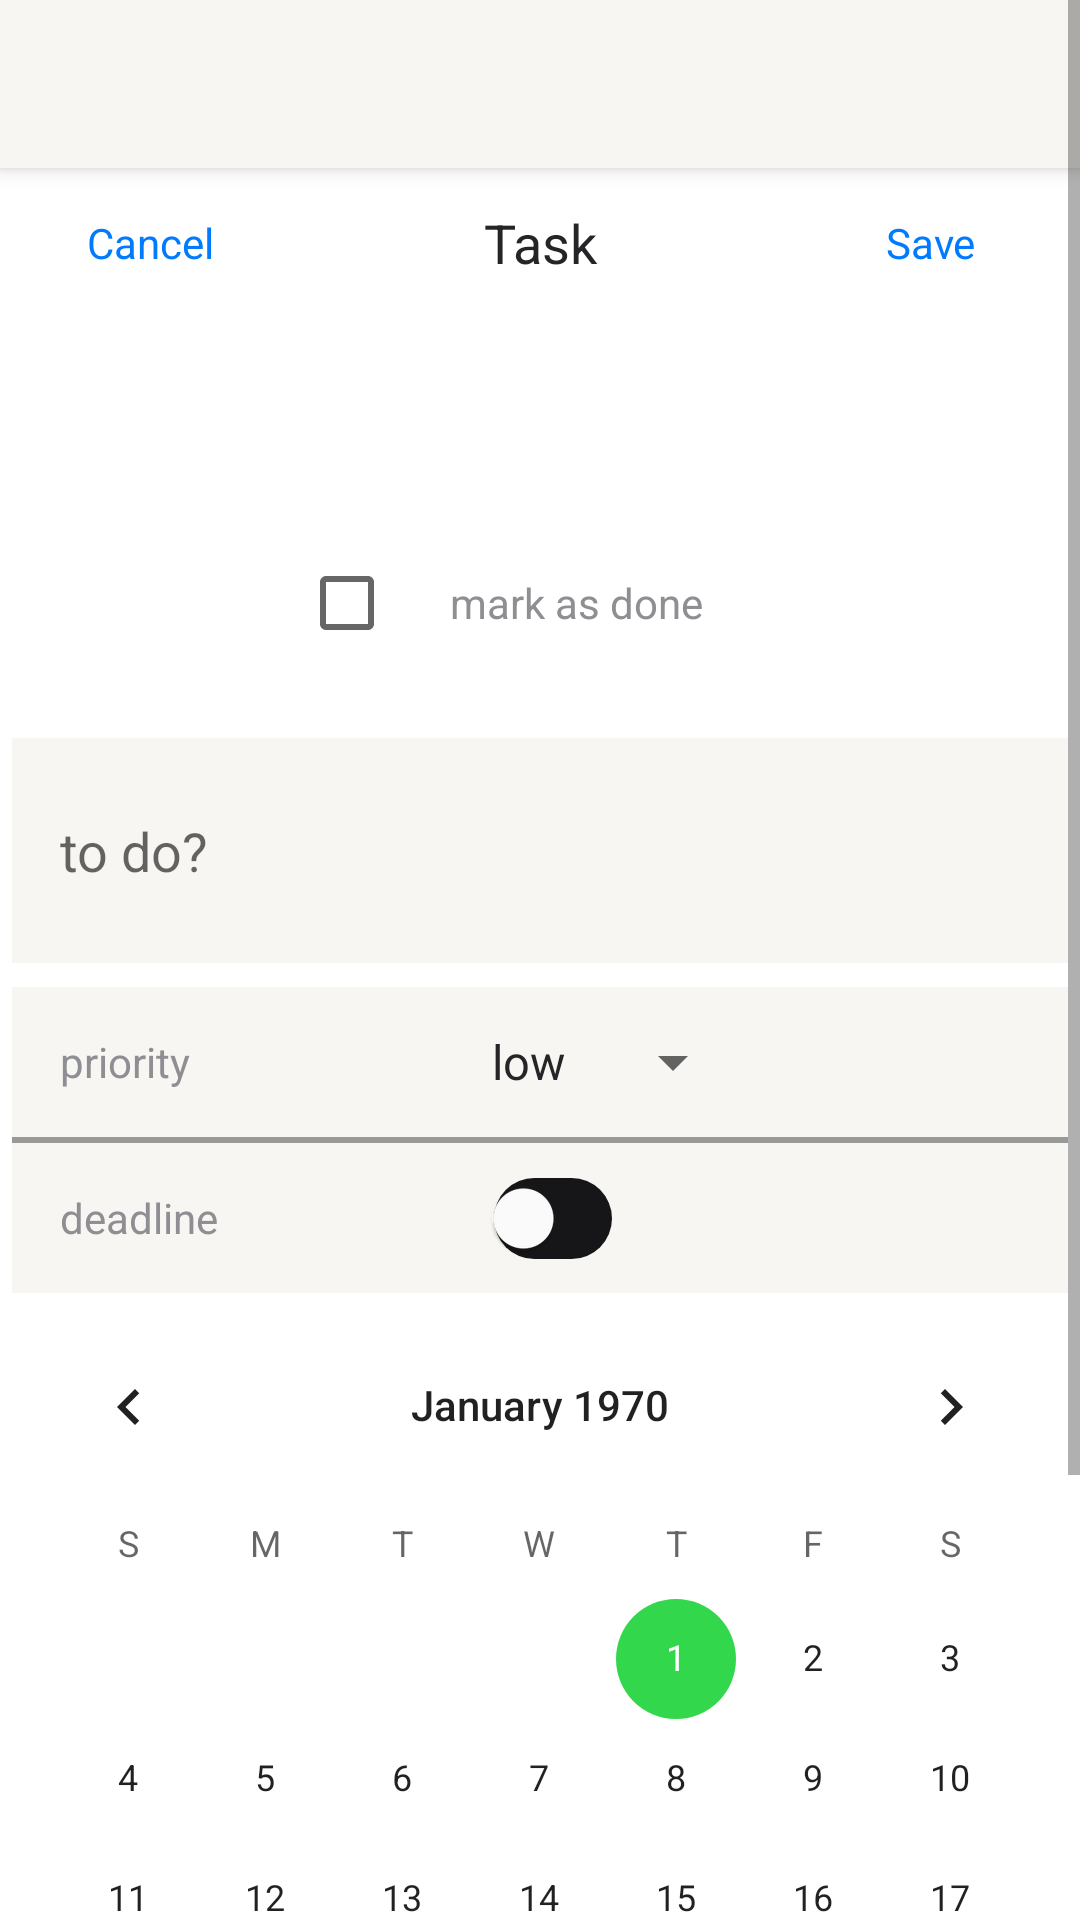

Write the Android layout XML for this screen, with the resource values it uses.
<!-- AndroidManifest.xml: application theme Theme.ToDoApp -->
<!-- res/layout/activity_create_task.xml -->
<?xml version="1.0" encoding="utf-8"?>
<ScrollView
    xmlns:android="http://schemas.android.com/apk/res/android"
    xmlns:app="http://schemas.android.com/apk/res-auto"
    android:layout_width="match_parent"
    android:layout_height="match_parent"
    android:orientation="vertical">

    <RelativeLayout
        android:layout_width="match_parent"
        android:layout_height="wrap_content">

        <androidx.appcompat.widget.Toolbar
            android:id="@+id/toolbar"
            android:layout_width="match_parent"
            android:layout_height="wrap_content"
            android:background="?attr/colorPrimary"
            android:elevation="4dp"
            android:titleTextColor="?attr/colorAppTitle"
            android:title="@string/app_name" />

        <TextView
            android:id="@+id/act_name"
            android:layout_width="100dp"
            android:layout_height="50dp"
            android:text="@string/layout_creation_name"
            android:paddingVertical="4dp"
            android:layout_alignParentTop="true"
            android:layout_centerInParent="true"
            android:layout_marginTop="?attr/actionBarSize"
            android:textColor="?attr/colorAppTitle"
            android:textSize="18sp"
            android:gravity="center"/>

        <CheckBox
            android:id="@+id/task_done_checkbox"
            android:layout_width="50dp"
            android:layout_height="50dp"
            android:layout_centerInParent="true"
            android:layout_marginTop="70dp"
            android:layout_marginEnd="-20dp"
            android:layout_toStartOf="@id/act_name"
            android:layout_below="@id/act_name"/>

        <TextView
            android:layout_width="wrap_content"
            android:layout_height="50dp"
            android:text="@string/task_mark_text"
            android:gravity="center"
            android:textColor="@color/light_grey"
            android:layout_marginStart="20dp"
            android:layout_toEndOf="@id/task_done_checkbox"
            android:layout_above="@id/task_field"/>

        <EditText
            android:id="@+id/task_field"
            android:layout_width="match_parent"
            android:layout_height="wrap_content"
            android:layout_marginHorizontal="4dp"
            android:minHeight="75dp"
            android:layout_marginTop="20dp"
            android:paddingStart="16dp"
            android:background="?attr/colorPrimary"
            android:layout_below="@id/task_done_checkbox"
            android:hint="@string/task_hint"/>

        <RelativeLayout
            android:id="@+id/date_and_importance"
            android:layout_width="match_parent"
            android:layout_height="wrap_content"
            android:layout_marginTop="8dp"
            android:layout_marginHorizontal="4dp"
            android:orientation="vertical"
            android:layout_below="@id/task_field"
            android:background="?attr/colorPrimary">

            <TextView
                android:id="@+id/importance"
                android:layout_width="150dp"
                android:layout_height="50dp"
                android:paddingStart="16dp"
                android:gravity="center_vertical"
                android:text="@string/importance_field"
                android:textColor="?attr/colorText"
                android:layout_alignParentStart="true"/>

            <Spinner
                android:id="@+id/importance_spinner"
                android:layout_width="wrap_content"
                android:layout_height="50dp"
                android:layout_toEndOf="@id/importance"
                android:paddingHorizontal="2dp"
                android:entries="@array/importance_array"
                android:spinnerMode="dropdown"/>

            <View
                android:id="@+id/split_line"
                android:layout_width="match_parent"
                android:layout_height="2dp"
                android:background="@color/grey"
                android:alpha="0.5"
                android:layout_below="@id/importance"/>

            <TextView
                android:id="@+id/deadline_text"
                android:layout_width="150dp"
                android:layout_height="50dp"
                android:paddingStart="16dp"
                android:layout_below="@id/split_line"
                android:layout_alignParentStart="true"
                android:gravity="center_vertical"
                android:textColor="?attr/colorText"
                android:text="@string/deadline_field"/>


            <androidx.appcompat.widget.SwitchCompat
                android:id="@+id/toggle_deadline"
                android:layout_width="50dp"
                android:layout_height="50dp"
                android:layout_below="@id/split_line"
                android:layout_alignParentStart="true"
                android:layout_marginStart="150dp"
                android:gravity="center"
                app:thumbTint="@color/white"

                app:track="@drawable/track_toggle_button" />

        </RelativeLayout>

        <CalendarView
            android:id="@+id/deadline_date"
            android:layout_width="match_parent"
            android:layout_height="wrap_content"
            android:layout_below="@id/date_and_importance"
            android:layout_marginTop="4dp" />

        <TextView
            android:id="@+id/cancel_btn"
            android:layout_width="100dp"
            android:layout_height="50dp"
            android:layout_marginTop="?attr/actionBarSize"
            android:paddingVertical="4dp"
            android:backgroundTint="@color/grey"
            android:text="@string/cancel_btn_text"
            android:textColor="@color/blue"
            android:gravity="center"/>

        <TextView
            android:id="@+id/accept_btn"
            android:layout_width="100dp"
            android:layout_height="50dp"
            android:layout_marginTop="?attr/actionBarSize"
            android:paddingVertical="4dp"
            android:layout_alignParentEnd="true"
            android:backgroundTint="@color/grey"
            android:text="@string/accept_btn_text"
            android:textColor="@color/blue"
            android:gravity="center"/>

        <TextView
            android:id="@+id/delete_task"
            android:layout_width="100dp"
            android:layout_height="50dp"
            android:layout_marginTop="10dp"
            android:text="@string/delete_btn_text"
            android:gravity="center"
            android:layout_below="@id/deadline_date"
            android:layout_centerHorizontal="true"
            android:textColor="@color/red"/>

    </RelativeLayout>

</ScrollView>
<!-- resources referenced by this layout -->
<resources>
  <string-array name="importance_array">
          <item>low</item>
          <item>mid</item>
          <item>high</item>
      </string-array>
  <color name="blue"> #007AFF</color>
  <color name="grey">#3C3C3F</color>
  <color name="light_grey">#8E8E93</color>
  <color name="red">#FF3B30</color>
  <color name="white">#FFFFFFFF</color>
  <!-- drawable track_toggle_button (drawable) -->
  <?xml version="1.0" encoding="utf-8"?>
  <selector xmlns:android="http://schemas.android.com/apk/res/android">
      <item android:state_checked="true">
          <shape
              android:shape="rectangle">
              <solid android:color="@color/light_green"/>
              <corners android:radius="50dp"/>
          </shape>
      </item>
  
      <item android:state_checked="false">
          <shape
              android:shape="rectangle">
              <solid android:color="@color/black"/>
              <corners android:radius="50dp"/>
          </shape>
  
      </item>
  
  </selector>
  <string name="accept_btn_text">Save</string>
  <string name="app_name">Todo App</string>
  <string name="cancel_btn_text">Cancel</string>
  <string name="deadline_field">deadline</string>
  <string name="delete_btn_text">delete</string>
  <string name="importance_field">priority</string>
  <string name="layout_creation_name">Task</string>
  <string name="task_hint">to do?</string>
  <string name="task_mark_text">mark as done</string>
  <style name="Theme.ToDoApp" parent="Theme.MaterialComponents.DayNight.NoActionBar">
          
          <item name="android:colorBackground">@color/white</item>
          <item name="colorText">@color/light_grey</item>
          <item name="colorAppTitle">@color/dark_grey</item>
          <item name="android:textColor">@color/dark_grey</item>
          <item name="colorPrimary">@color/light_back</item>
          <item name="colorPrimaryVariant">@color/light_back</item>
          <item name="colorOnPrimary">@color/white</item>
          
          <item name="colorSecondary">@color/light_green</item>
          <item name="colorSecondaryVariant">@color/green</item>
          <item name="colorOnSecondary">@color/light_back</item>
          
          <item name="android:statusBarColor">?attr/colorPrimaryVariant</item>
          
      </style>
  <color name="light_green">#32D74B</color>
  <color name="black">#161618</color>
  <color name="dark_grey">#252528</color>
  <color name="light_back">#F7F6F2</color>
  <color name="green">#34C759</color>
</resources>
